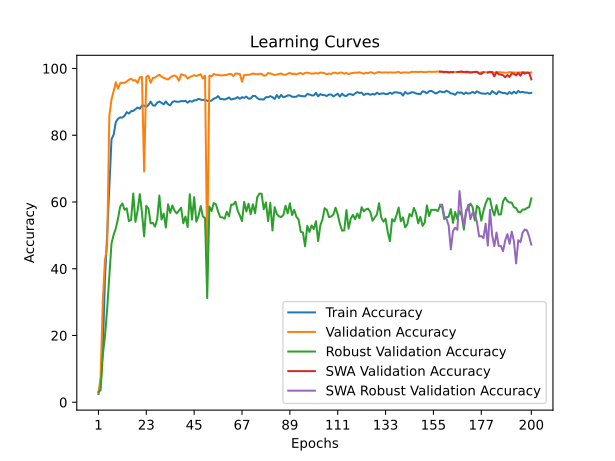

Data behind this chart, as committed beside it:
time; train_accuracy; train_loss; valid_accuracy; valid_loss; valid_accuracy_robust; valid_accuracy_swa; valid_accuracy_robust_swa
71,1318; 2,4760; 0,6152; 2,6305; 0,5484; 3,0517; 2,6305; 3,0517
175,2000; 5,4518; 0,5709; 7,5365; 0,4721; 3,6207; 7,5365; 3,6207
288,2012; 15,7800; 0,5194; 30,0408; 0,3526; 14,1552; 30,0408; 14,1552
365,5191; 37,1794; 0,4613; 42,7989; 0,2673; 19,7586; 42,7989; 19,7586
438,3376; 50,1052; 0,4289; 46,4685; 0,3316; 27,8966; 46,4685; 27,8966
512,2807; 64,8494; 0,4082; 85,6767; 0,1485; 37,8103; 85,6767; 37,8103
578,1221; 78,7617; 0,3815; 90,7668; 0,1146; 47,5862; 90,7668; 47,5862
658,5219; 80,2019; 0,3767; 93,2132; 0,1048; 50,2241; 93,2132; 50,2241
740,2614; 83,9866; 0,3664; 95,8701; 0,1217; 52,1207; 95,8701; 52,1207
810,8236; 84,9303; 0,3638; 93,9892; 0,1170; 55,0517; 93,9892; 55,0517
882,4284; 85,3282; 0,3628; 95,5807; 0,1047; 58,6207; 95,5807; 58,6207
953,2715; 85,2920; 0,3631; 95,7254; 0,1139; 59,5690; 95,7254; 59,5690
1019,0934; 85,8214; 0,3616; 95,6991; 0,0976; 57,6552; 95,6991; 57,6552
1087,5780; 86,9131; 0,3584; 96,0936; 0,0838; 58,1034; 96,0936; 58,1034
1154,0499; 86,4955; 0,3595; 96,6198; 0,0970; 54,2586; 96,6198; 54,2586
1222,6418; 87,1827; 0,3578; 96,9486; 0,0915; 54,6379; 96,9486; 54,6379
1291,5034; 87,2748; 0,3571; 96,3962; 0,0894; 62,5517; 96,3962; 62,5517
1385,7039; 87,7910; 0,3560; 96,5145; 0,0916; 54,0345; 96,5145; 54,0345
1459,5594; 88,3138; 0,3545; 95,6991; 0,0906; 57,3793; 95,6991; 57,3793
1530,7621; 87,9423; 0,3551; 97,3300; 0,0781; 62,3621; 97,3300; 62,3621
1600,1524; 88,9024; 0,3531; 97,4747; 0,0757; 56,8448; 97,4747; 56,8448
1691,6136; 88,8827; 0,3527; 69,1306; 0,1393; 49,7069; 69,1306; 49,7069
1761,3602; 88,5177; 0,3543; 97,5010; 0,0782; 58,8621; 97,5010; 58,8621
1831,3042; 89,0734; 0,3525; 97,8430; 0,0803; 57,9828; 97,8430; 57,9828
1901,8119; 90,0730; 0,3503; 95,6991; 0,0895; 53,5862; 95,6991; 53,5862
1971,1576; 88,9484; 0,3527; 97,1722; 0,0761; 53,7586; 97,1722; 53,7586
2041,5487; 88,8465; 0,3526; 97,2642; 0,0776; 52,6207; 97,2642; 52,6207
2160,6935; 89,7672; 0,3507; 97,7640; 0,0756; 54,7931; 97,7640; 54,7931
2229,7191; 90,0862; 0,3498; 98,1060; 0,0785; 61,9310; 98,1060; 61,9310
2296,6514; 89,7179; 0,3502; 97,5799; 0,0796; 54,7414; 97,5799; 54,7414
2366,0637; 89,2477; 0,3519; 97,1985; 0,0797; 56,5000; 97,1985; 56,5000
2440,7582; 90,1256; 0,3496; 96,9223; 0,0818; 52,3448; 96,9223; 52,3448
2508,8412; 89,2740; 0,3518; 96,6987; 0,0835; 59,3276; 96,6987; 59,3276
2586,1816; 88,9715; 0,3522; 97,2905; 0,0828; 56,7241; 97,2905; 56,7241
2654,1709; 89,9546; 0,3500; 97,7114; 0,0803; 58,9655; 97,7114; 58,9655
2726,6279; 90,1947; 0,3490; 97,9087; 0,0829; 57,3448; 97,9087; 57,3448
2793,6554; 90,0368; 0,3494; 97,5141; 0,0834; 56,5690; 97,5141; 56,5690
2861,0144; 90,0237; 0,3496; 96,3041; 0,0807; 57,4310; 96,3041; 57,4310
2943,2670; 90,2506; 0,3488; 98,2638; 0,0819; 58,2931; 98,2638; 58,2931
3009,0168; 90,1749; 0,3493; 98,0534; 0,0786; 53,6207; 98,0534; 53,6207
3084,2607; 90,2966; 0,3489; 97,8430; 0,0759; 55,6379; 97,8430; 55,6379
3152,1989; 89,7409; 0,3499; 96,9880; 0,0724; 52,5000; 96,9880; 52,5000
3230,9887; 90,2506; 0,3488; 97,4221; 0,0790; 62,3276; 97,4221; 62,3276
3297,9010; 90,0566; 0,3492; 97,6983; 0,0731; 54,7069; 97,6983; 54,7069
3368,0253; 90,4478; 0,3483; 98,0008; 0,0797; 61,4483; 98,0008; 61,4483
3443,6811; 90,5136; 0,3484; 97,7509; 0,0783; 54,0862; 97,7509; 54,0862
3531,9003; 90,9082; 0,3473; 98,0139; 0,0755; 55,7931; 98,0139; 55,7931
3613,6345; 90,6780; 0,3483; 98,2770; 0,0785; 58,7759; 98,2770; 58,7759
3680,8847; 90,5465; 0,3486; 96,9749; 0,0788; 55,6552; 96,9749; 55,6552
3757,6431; 90,6879; 0,3481; 97,8693; 0,0710; 55,1897; 97,8693; 55,1897
3830,3875; 90,2966; 0,3486; 43,6538; 0,2144; 31,1897; 43,6538; 31,1897
3903,7887; 90,2538; 0,3490; 97,8824; 0,0739; 58,6552; 97,8824; 58,6552
3971,5939; 90,3755; 0,3484; 97,6325; 0,0770; 57,2759; 97,6325; 57,2759
4042,3410; 90,9575; 0,3469; 98,3691; 0,0725; 59,6897; 98,3691; 59,6897
4133,4095; 91,1778; 0,3466; 98,1323; 0,0747; 59,3103; 98,1323; 59,3103
4225,1677; 91,7237; 0,3453; 98,0666; 0,0755; 57,1552; 98,0666; 57,1552
4292,8549; 90,8753; 0,3474; 97,9482; 0,0730; 55,4483; 97,9482; 55,4483
4365,4491; 90,8194; 0,3477; 97,9350; 0,0735; 55,3966; 97,9350; 55,3966
4439,5552; 90,7076; 0,3479; 98,0139; 0,0782; 55,0000; 98,0139; 55,0000
4507,7511; 90,9312; 0,3473; 98,0666; 0,0780; 57,0862; 98,0666; 57,0862
... 140 more rows
